Labelled photos from "dataset_minSize", an image-classification folder in giuseppefusco9/denoising_ae_unet. The possible labels are: clean image, wm img.

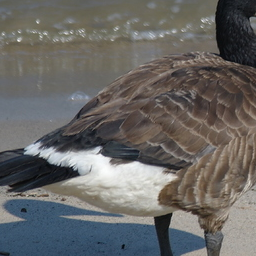
Label: clean image

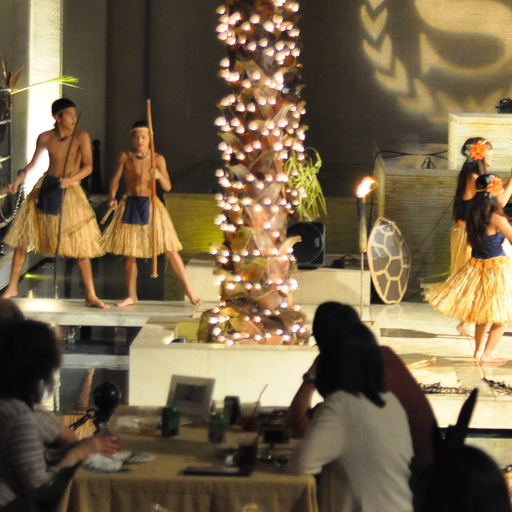
Label: clean image

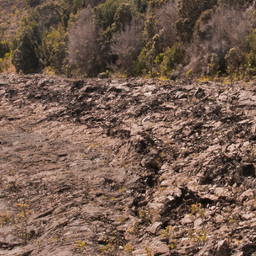
Label: wm img

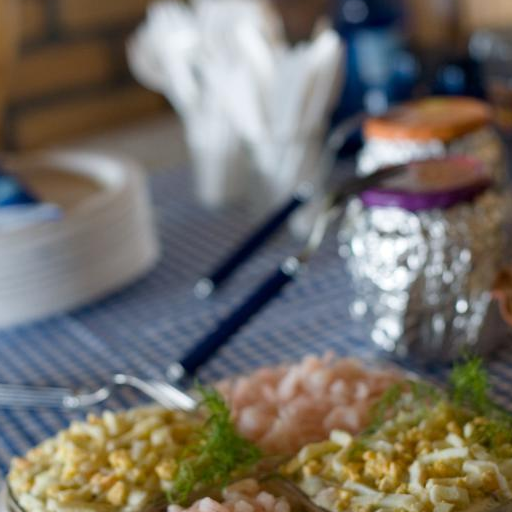
Label: clean image

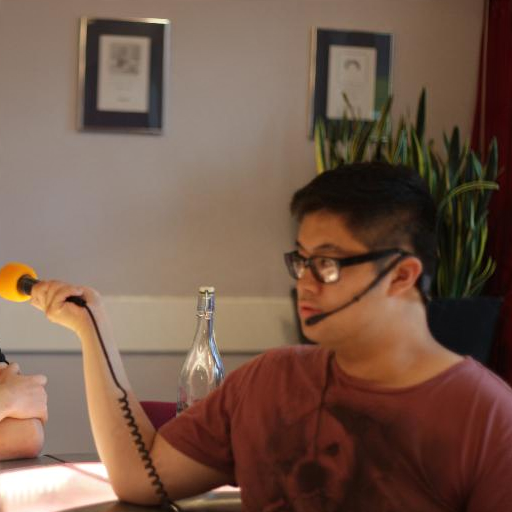
Label: wm img

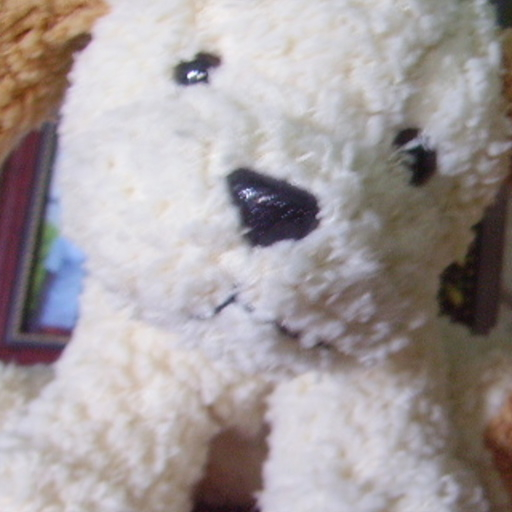
Label: wm img
